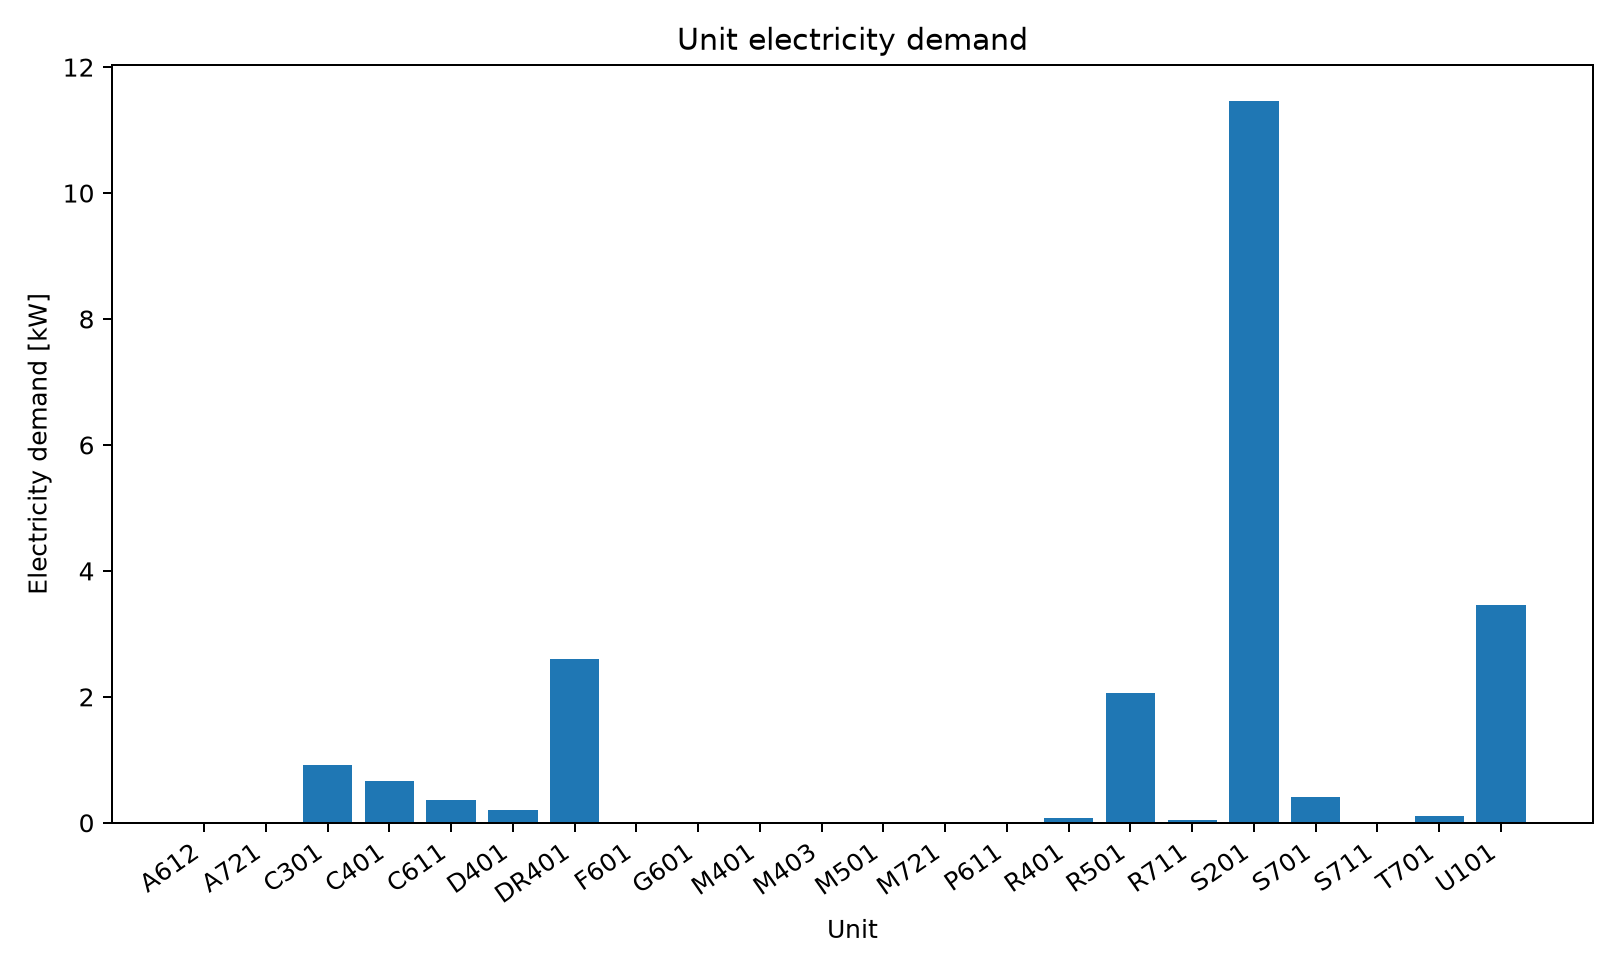

Data behind this chart, as committed beside it:
series_id, label, x, y
power, Electricity, A612, 0.006679
power, Electricity, A721, 0.0006566
power, Electricity, C301, 0.9171
power, Electricity, C401, 0.6653
power, Electricity, C611, 0.364
power, Electricity, D401, 0.1993
power, Electricity, DR401, 2.609
power, Electricity, F601, 0.002158
power, Electricity, G601, 0.002323
power, Electricity, M401, 0.006898
power, Electricity, M403, 0.003435
power, Electricity, M501, 0.003446
power, Electricity, M721, 0.01628
power, Electricity, P611, 0.004742
power, Electricity, R401, 0.08316
power, Electricity, R501, 2.068
power, Electricity, R711, 0.04071
power, Electricity, S201, 11.46
power, Electricity, S701, 0.4123
power, Electricity, S711, 0.003264
power, Electricity, T701, 0.1099
power, Electricity, U101, 3.45
